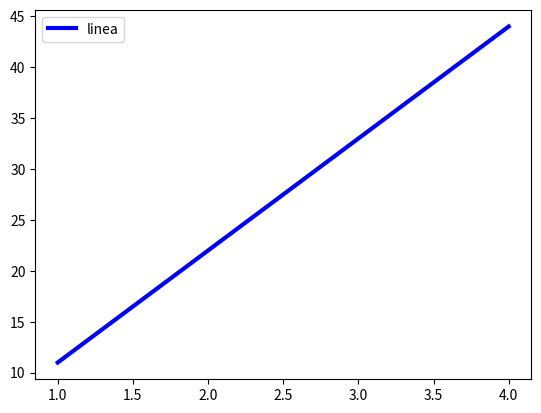

This figure's Python source:
# -*- coding: utf-8 -*-
#Primeros pasos con matpltplib


import matplotlib.pyplot as plt

a=[1,2,3,4]
b=[11,22,33,44]

plt.plot(a,b,color='blue',linewidth=3,label='linea')
plt.legend()
plt.show()



  


              
        
        

    

